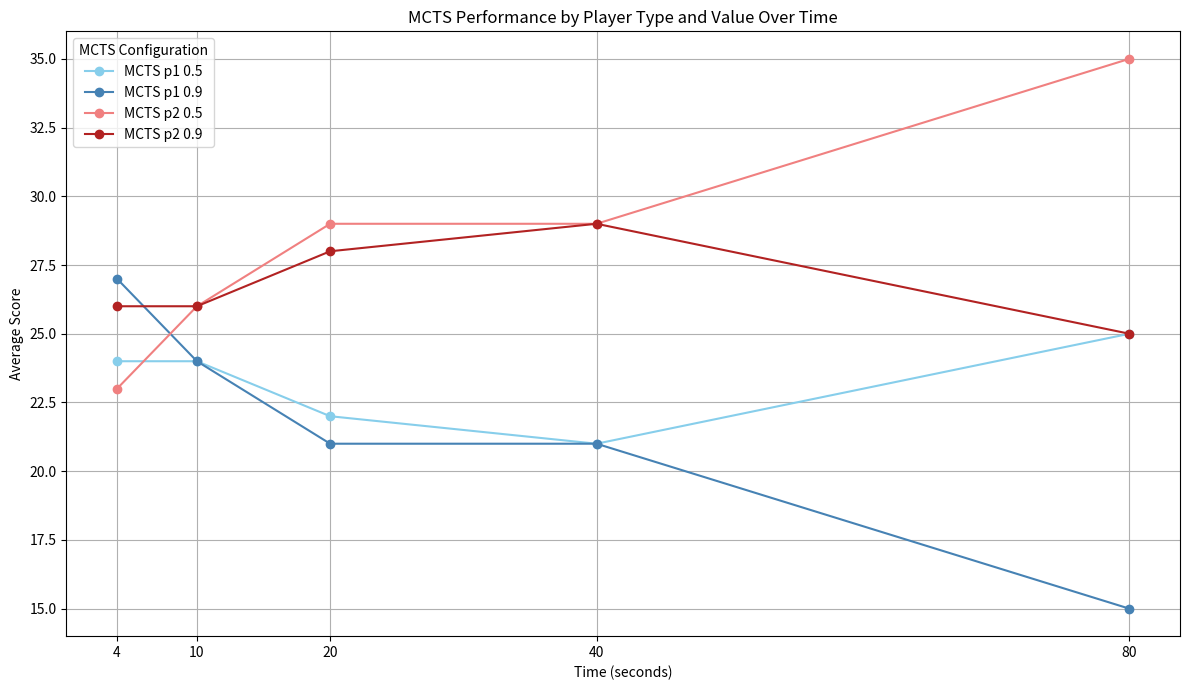

The script that saved this image: (Note: this script raises an exception after producing the figure.)
import pandas as pd
import re
import matplotlib.pyplot as plt

data = """MCTS with .9 vs .5 (4s): 27 vs 23
		MCTS with .5 vs .9 (4s): 24 vs 26
MCTS with .9 vs .5 (10s): 24 vs 26
		MCTS with .5 vs .9 (10s): 24 vs 26
MCTS with .9 vs .5 (20s): 21 vs 29
		MCTS with .5 vs .9 (20s): 22 vs 28
		MCTS with .9 vs .5 (40s): 21 vs 29
		MCTS with .5 vs .9 (40s): 21 vs 29
		MCTS with .9 vs .5 (80s): 15 vs 35
		MCTS with .5 vs .9 (80s): 25 vs 25"""

lines = data.strip().split('\n')

parsed_data = []

for line in lines:
    match = re.search(r'MCTS with \.([\d]+) vs \.([\d]+) \((\d+)s\): (\d+) vs (\d+)', line)
    if match:
        mcts_val1 = float("0." + match.group(1))
        mcts_val2 = float("0." + match.group(2))
        time = int(match.group(3))
        score1 = int(match.group(4))
        score2 = int(match.group(5))

        # MCTS as player 1
        parsed_data.append({
            'Time': time,
            'MCTS_Player_Type': 'p1',
            'MCTS_Value': mcts_val1,
            'Score': score1
        })
        # MCTS as player 2
        parsed_data.append({
            'Time': time,
            'MCTS_Player_Type': 'p2',
            'MCTS_Value': mcts_val2,
            'Score': score2
        })

df = pd.DataFrame(parsed_data)

# Calculate the mean score for each combination of Time, MCTS_Player_Type, and MCTS_Value
df_pivot = df.pivot_table(index='Time', columns=['MCTS_Player_Type', 'MCTS_Value'], values='Score', aggfunc='mean')

# Plotting the data
plt.figure(figsize=(12, 7))

# Define colors for p1 and p2, with slight variations for the values
colors = {
    ('p1', 0.5): 'skyblue',
    ('p1', 0.9): 'steelblue',
    ('p2', 0.5): 'lightcoral',
    ('p2', 0.9): 'firebrick'
}

for (player_type, mcts_value) in df_pivot.columns:
    label = f'MCTS {player_type} {mcts_value}'
    plt.plot(df_pivot.index, df_pivot[(player_type, mcts_value)], marker='o', label=label, color=colors[(player_type, mcts_value)])

plt.title('MCTS Performance by Player Type and Value Over Time')
plt.xlabel('Time (seconds)')
plt.ylabel('Average Score')
plt.xticks(df_pivot.index)
plt.grid(True)
plt.legend(title='MCTS Configuration')
plt.tight_layout()
plt.savefig('../TestingGraphs/mcts_performance.png')

print("The data has been plotted and saved as 'mcts_performance.png'.")
